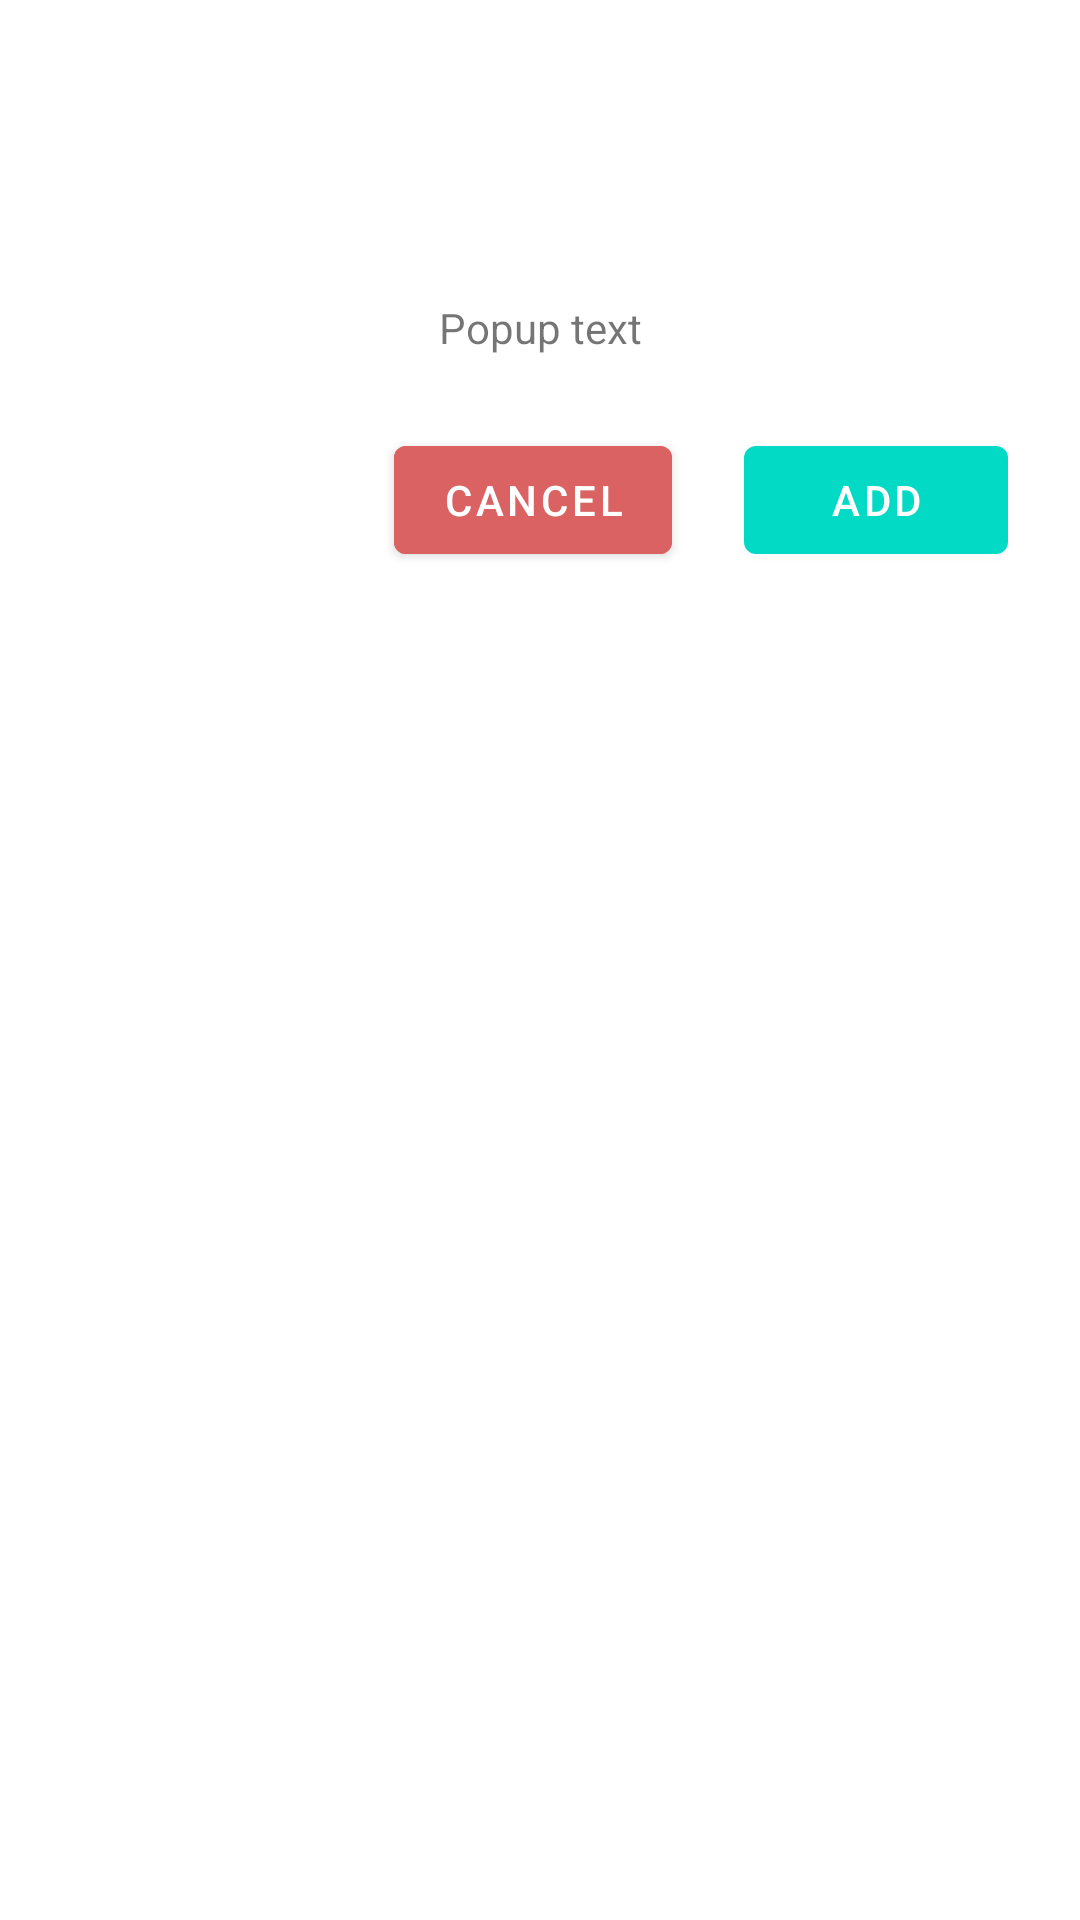

Produce the Android XML layout that renders to this screen, including the resource entries it uses.
<!-- AndroidManifest.xml: application theme Theme.Bkxsportsappv2 -->
<!-- res/layout/popup.xml -->
<?xml version="1.0" encoding="utf-8"?>
<androidx.constraintlayout.widget.ConstraintLayout xmlns:android="http://schemas.android.com/apk/res/android"
    xmlns:app="http://schemas.android.com/apk/res-auto"
    xmlns:tools="http://schemas.android.com/tools"
    android:layout_width="match_parent"
    android:layout_height="wrap_content">

    <TextView
        android:id="@+id/popup_text"
        android:layout_width="wrap_content"
        android:layout_height="wrap_content"
        android:text="@string/popup_text"
        android:layout_marginTop="48dp"
        app:layout_constraintBottom_toBottomOf="parent"
        app:layout_constraintEnd_toEndOf="parent"
        app:layout_constraintStart_toStartOf="parent"
        app:layout_constraintTop_toTopOf="parent"
        app:layout_constraintVertical_bias="0.09" />

    <Button
        android:id="@+id/popup_add_button"
        android:layout_width="wrap_content"
        android:layout_height="wrap_content"
        android:layout_marginTop="24dp"
        android:layout_marginEnd="24dp"
        android:text="Add"
        app:layout_constraintEnd_toEndOf="parent"
        app:layout_constraintHorizontal_bias="1.0"
        app:layout_constraintStart_toStartOf="parent"
        app:layout_constraintTop_toBottomOf="@+id/popup_text" />

    <Button
        android:id="@+id/popup_cancel_button"
        android:layout_width="wrap_content"
        android:layout_height="wrap_content"
        android:layout_marginTop="24dp"
        android:layout_marginEnd="24dp"
        android:text="Cancel"
        android:backgroundTint="@color/red_200"
        app:layout_constraintEnd_toStartOf="@+id/popup_add_button"
        app:layout_constraintHorizontal_bias="1.0"
        app:layout_constraintStart_toStartOf="parent"
        app:layout_constraintTop_toBottomOf="@+id/popup_text" />


</androidx.constraintlayout.widget.ConstraintLayout>
<!-- resources referenced by this layout -->
<resources>
  <color name="red_200">#DA6262</color>
  <string name="popup_text">Popup text</string>
  <style name="Theme.Bkxsportsappv2" parent="Theme.MaterialComponents.DayNight.DarkActionBar">
          
          <item name="colorPrimary">@color/teal_200</item>
          <item name="colorPrimaryVariant">@color/teal_700</item>
          <item name="colorOnPrimary">@color/white</item>
          
          <item name="colorSecondary">@color/green_200</item>
          <item name="colorSecondaryVariant">@color/green_700</item>
          <item name="colorOnSecondary">@color/black</item>
          
          <item name="android:statusBarColor">@color/black</item>
          
      </style>
  <color name="teal_200">#FF03DAC5</color>
  <color name="teal_700">#FF018786</color>
  <color name="white">#FFFFFFFF</color>
  <color name="green_200">#18CF63</color>
  <color name="green_700">#319A1E</color>
  <color name="black">#FF000000</color>
</resources>
